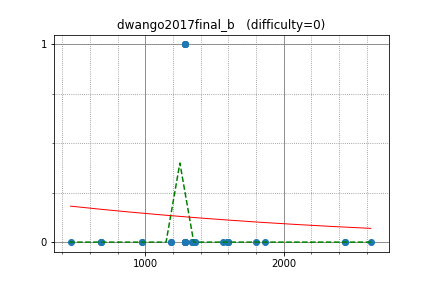

The data file committed next to this chart (first rows):
nuip, 1288.932288, 1
kazunetakahashi, 1289, 0
rickytheta, 1289, 1
latte0119, 1289, 1
hirokazu1020, 1289, 1
kyuridenamida, 1289, 0
yupotown, 1289, 0
autumn_eel, 1289, 0
m_buyoh, 1289, 0
rsk0315, 1289, 0
infer496, 1184, 0
Noimin, 1184, 0
yukidaruma6, 1798, 0
sueka, 677.8, 0
nyon, 677.8, 0
ikeha, 677.8, 0
nosnosnos, 1335, 0
ei13333, 1335, 0
kurenai3110, 1562, 0
ten986, 1863, 0
tomerun, 2630, 0
exqt, 1588, 0
poketorena, 460.5, 0
nwin, 2444, 0
Gear, 2444, 0
asagi0909, 975.8, 0
miraxial, 975.8, 0
painfulness, 1600, 0
tanakh, 1600, 0
pes, 1600, 0
sugarrr, 1362, 0
TangentDay, 1362, 0
